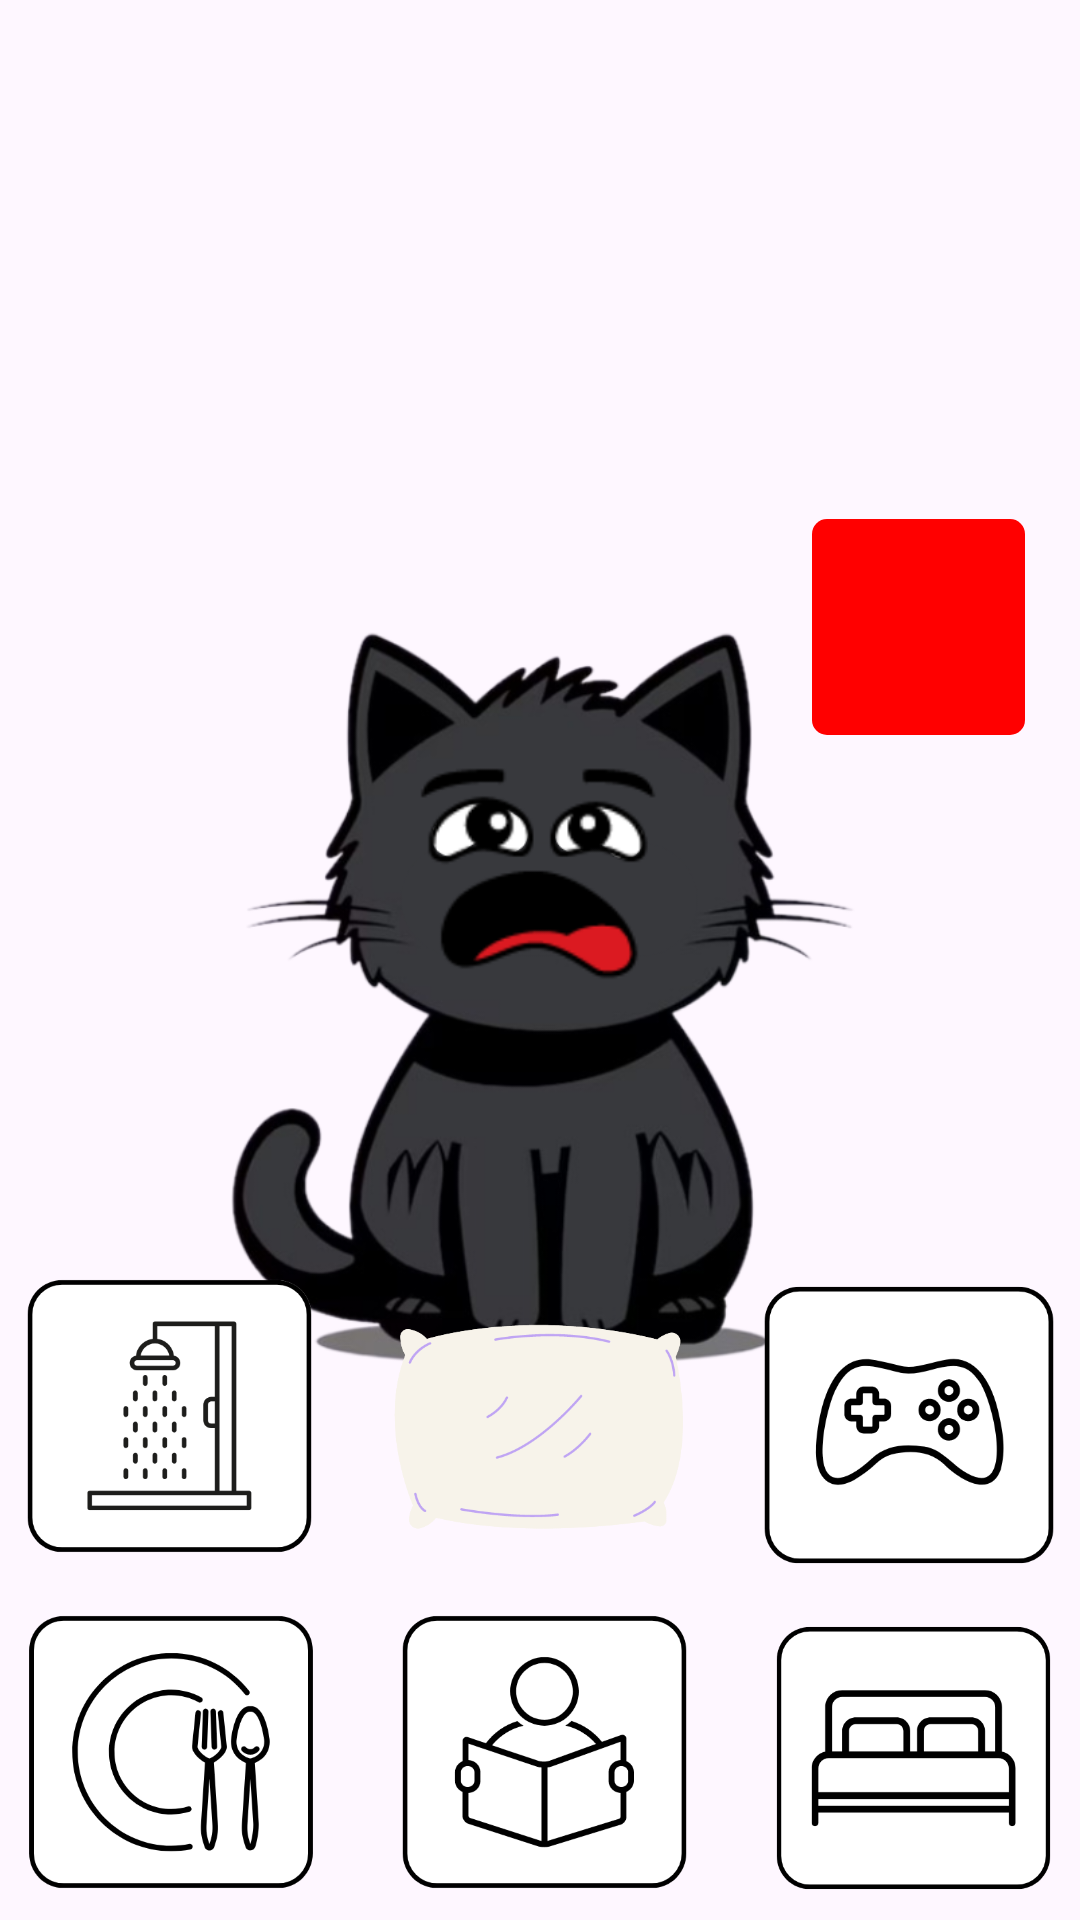

Write the Android layout XML for this screen, with the resource values it uses.
<!-- AndroidManifest.xml: application theme Theme.YanamascotaVirtual -->
<!-- res/layout/activity_ventana_dormitorio.xml -->
<?xml version="1.0" encoding="utf-8"?>
<androidx.constraintlayout.widget.ConstraintLayout xmlns:android="http://schemas.android.com/apk/res/android"
    xmlns:app="http://schemas.android.com/apk/res-auto"
    xmlns:tools="http://schemas.android.com/tools"
    android:id="@+id/rootLayout"
    android:layout_width="match_parent"
    android:layout_height="match_parent"
    android:background="@drawable/dormitorio"
    tools:context=".ventanaDormitorio">

    
    <View
        android:id="@+id/overlayView"
        android:layout_width="0dp"
        android:layout_height="0dp"
        android:background="@android:color/black"
        android:alpha="0.0"
        app:layout_constraintTop_toTopOf="parent"
        app:layout_constraintBottom_toBottomOf="parent"
        app:layout_constraintStart_toStartOf="parent"
        app:layout_constraintEnd_toEndOf="parent" />

    <ImageView
        android:id="@+id/gata"
        android:layout_width="224dp"
        android:layout_height="272dp"
        app:layout_constraintBottom_toBottomOf="parent"
        app:layout_constraintEnd_toEndOf="parent"
        app:layout_constraintHorizontal_bias="0.497"
        app:layout_constraintStart_toStartOf="parent"
        app:layout_constraintTop_toTopOf="parent"
        app:layout_constraintVertical_bias="0.527"
        app:srcCompat="@drawable/yanabocaabierta" />

    <ImageView
        android:id="@+id/btnComedor"
        android:layout_width="114dp"
        android:layout_height="112dp"
        app:layout_constraintBottom_toBottomOf="parent"
        app:layout_constraintStart_toStartOf="parent"
        app:srcCompat="@drawable/botoncomedor" />

    <ImageView
        android:id="@+id/btnDormitorio"
        android:layout_width="111dp"
        android:layout_height="108dp"
        app:layout_constraintBottom_toBottomOf="parent"
        app:layout_constraintEnd_toEndOf="parent"
        app:srcCompat="@drawable/botondormitorio" />

    <ImageView
        android:id="@+id/btnDucha"
        android:layout_width="113dp"
        android:layout_height="112dp"
        app:layout_constraintBottom_toTopOf="@+id/btnComedor"
        app:layout_constraintStart_toStartOf="parent"
        app:srcCompat="@drawable/botonducha" />

    <ImageView
        android:id="@+id/btnEstudio"
        android:layout_width="113dp"
        android:layout_height="112dp"
        app:layout_constraintBottom_toBottomOf="parent"
        app:layout_constraintEnd_toStartOf="@+id/btnDormitorio"
        app:layout_constraintStart_toEndOf="@+id/btnComedor"
        app:srcCompat="@drawable/botonestudio" />

    <ImageView
        android:id="@+id/btnJuegos"
        android:layout_width="114dp"
        android:layout_height="114dp"
        app:layout_constraintBottom_toTopOf="@+id/btnDormitorio"
        app:layout_constraintEnd_toEndOf="parent"
        app:srcCompat="@drawable/botonsaladejuegos" />

    <ImageView
        android:id="@+id/btnJugar"
        android:layout_width="108dp"
        android:layout_height="107dp"
        app:layout_constraintBottom_toTopOf="@+id/btnEstudio"
        app:layout_constraintEnd_toStartOf="@+id/btnJuegos"
        app:layout_constraintHorizontal_bias="0.493"
        app:layout_constraintStart_toEndOf="@+id/btnDucha"
        app:srcCompat="@drawable/almohada" />

    <ProgressBar
        android:id="@+id/progressBar"
        style="?android:attr/progressBarStyleHorizontal"
        android:layout_width="71dp"
        android:layout_height="72dp"
        android:progressDrawable="@drawable/custom_progress_bar"
        android:visibility="visible"
        app:layout_constraintBottom_toTopOf="@+id/btnJuegos"
        app:layout_constraintEnd_toEndOf="parent"
        app:layout_constraintHorizontal_bias="0.937"
        app:layout_constraintStart_toStartOf="parent"
        app:layout_constraintTop_toTopOf="parent" />

</androidx.constraintlayout.widget.ConstraintLayout>
<!-- resources referenced by this layout -->
<resources>
  <!-- drawable almohada: png bitmap (drawable, 14294 bytes) -->
  <!-- drawable botoncomedor: png bitmap (drawable, 28044 bytes) -->
  <!-- drawable botondormitorio: png bitmap (drawable, 12560 bytes) -->
  <!-- drawable botonducha: png bitmap (drawable, 13826 bytes) -->
  <!-- drawable botonestudio: png bitmap (drawable, 17690 bytes) -->
  <!-- drawable botonsaladejuegos: png bitmap (drawable, 21402 bytes) -->
  <!-- drawable custom_progress_bar (drawable) -->
  <layer-list xmlns:android="http://schemas.android.com/apk/res/android">
      <item android:id="@android:id/background">
          <shape>
              <corners android:radius="5dp" />
              <gradient
                  android:startColor="#FF0000"
                  android:endColor="#FF0000"
                  android:angle="270" />
          </shape>
      </item>
      <item android:id="@android:id/progress">
          <clip>
              <shape>
                  <corners android:radius="5dp" />
                  <gradient
                      android:startColor="#00FF00"
                      android:endColor="#00FF00"
                      android:angle="270" />
              </shape>
          </clip>
      </item>
  </layer-list>
  <!-- drawable yanabocaabierta: png bitmap (drawable, 141761 bytes) -->
  <style name="Theme.YanamascotaVirtual" parent="Base.Theme.YanamascotaVirtual" />
  <style name="Base.Theme.YanamascotaVirtual" parent="Theme.Material3.DayNight.NoActionBar">
          
          
      </style>
</resources>
